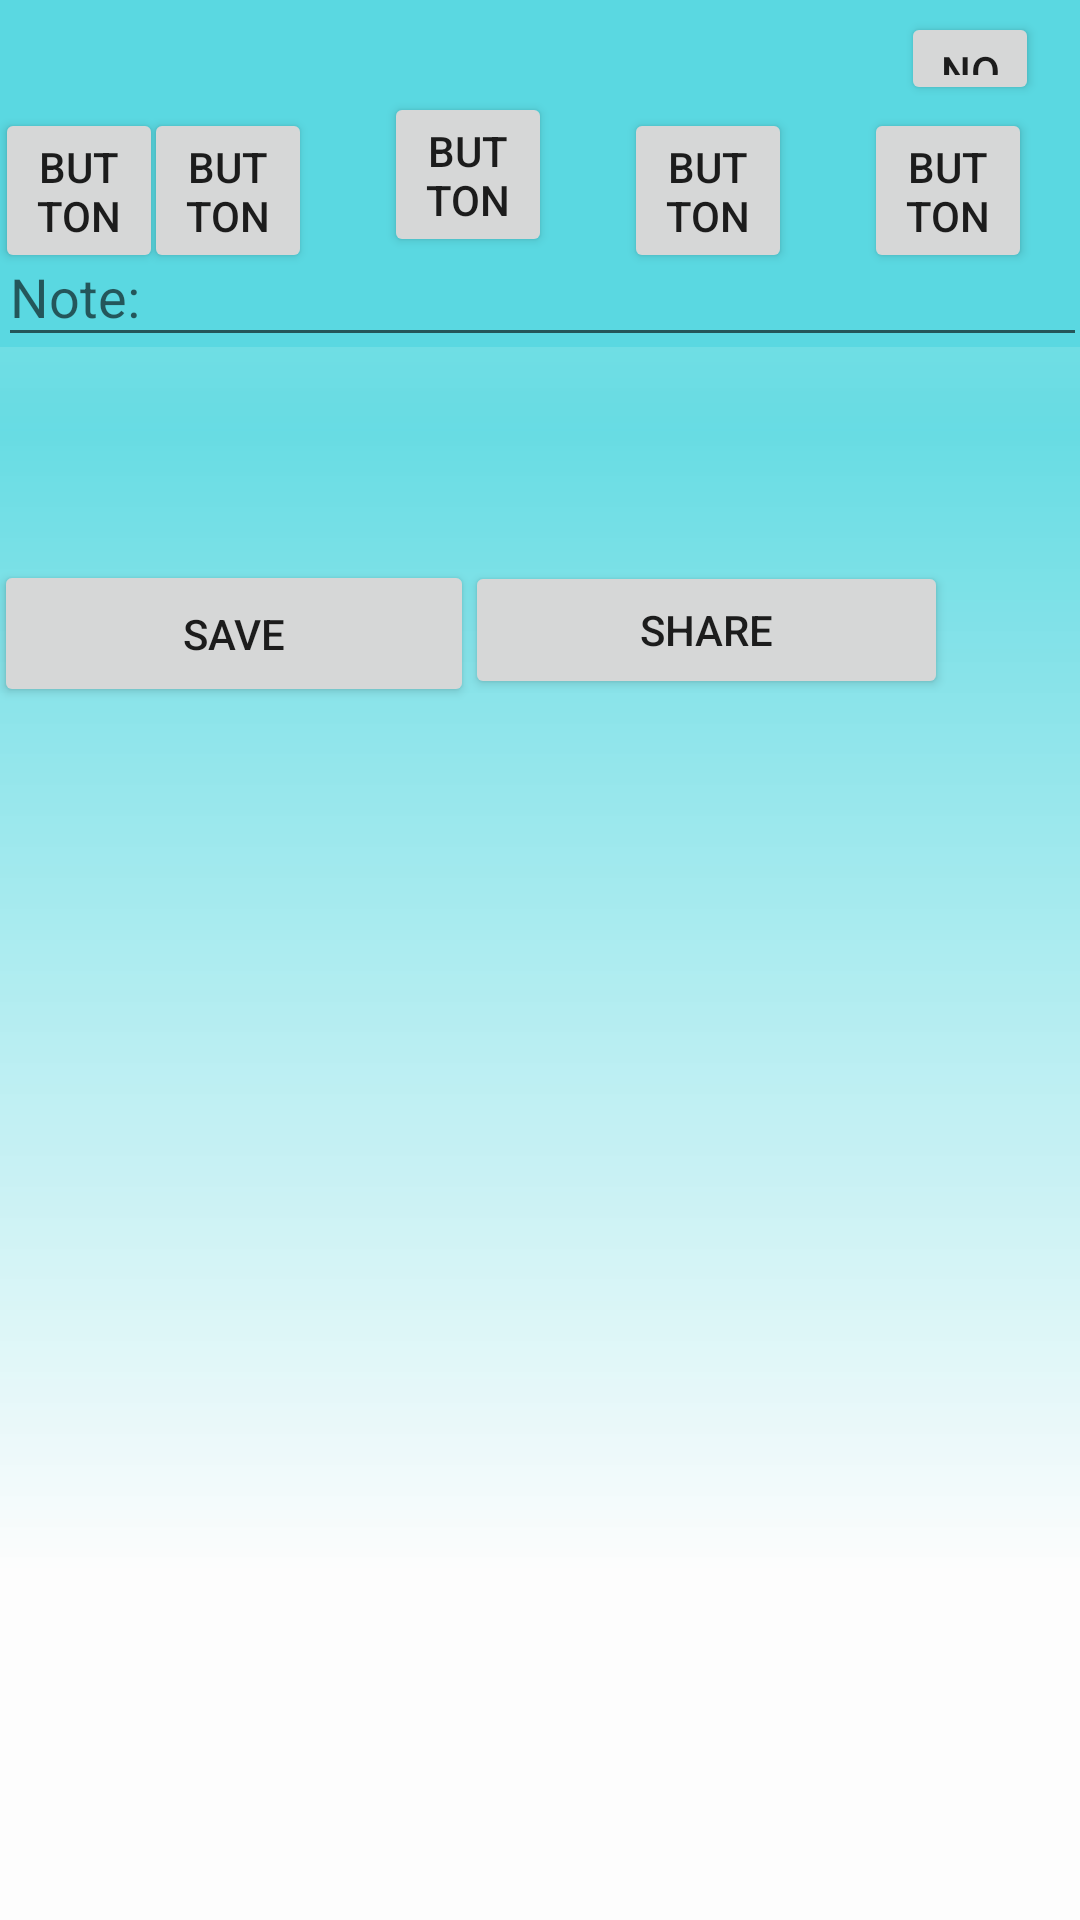

Here is an Android app screen rendered from its layout file. Give the layout XML and the strings, colors and styles it references.
<!-- AndroidManifest.xml: application theme AppTheme -->
<!-- res/layout/activity_create_post.xml -->
<?xml version="1.0" encoding="utf-8"?>
<android.support.constraint.ConstraintLayout xmlns:android="http://schemas.android.com/apk/res/android"
    xmlns:app="http://schemas.android.com/apk/res-auto"
    xmlns:tools="http://schemas.android.com/tools"
    android:layout_width="match_parent"
    android:layout_height="match_parent"
    android:background="@drawable/home_background"
    tools:context=".create_post">

    <Button
        android:id="@+id/button_emote_1"
        android:layout_width="56dp"
        android:layout_height="55dp"
        android:layout_alignParentStart="true"
        android:layout_alignParentTop="true"
        android:layout_alignParentEnd="true"
        android:layout_marginStart="8dp"
        android:layout_marginTop="36dp"
        android:layout_marginEnd="8dp"
        android:layout_marginBottom="8dp"
        android:text="Button"
        app:layout_constraintBottom_toBottomOf="parent"
        app:layout_constraintEnd_toStartOf="@+id/button_emote_3"
        app:layout_constraintHorizontal_bias="0.421"
        app:layout_constraintStart_toStartOf="parent"
        app:layout_constraintTop_toTopOf="parent"
        app:layout_constraintVertical_bias="0.0" />

    <Button
        android:id="@+id/button_emote_2"
        android:layout_width="56dp"
        android:layout_height="55dp"
        android:layout_alignParentStart="true"
        android:layout_alignParentTop="true"
        android:layout_alignParentEnd="true"
        android:layout_marginEnd="24dp"
        android:layout_marginBottom="8dp"
        android:text="Button"
        app:layout_constraintBottom_toBottomOf="parent"
        app:layout_constraintEnd_toStartOf="@+id/button_emote_4"
        app:layout_constraintTop_toTopOf="parent"
        app:layout_constraintVertical_bias="0.053" />

    <Button
        android:id="@+id/button_emote_3"
        android:layout_width="56dp"
        android:layout_height="55dp"
        android:layout_alignParentStart="true"
        android:layout_alignParentTop="true"
        android:layout_alignParentEnd="true"
        android:layout_marginTop="36dp"
        android:layout_marginEnd="24dp"
        android:layout_marginBottom="8dp"
        android:text="Button"
        app:layout_constraintBottom_toBottomOf="parent"
        app:layout_constraintEnd_toStartOf="@+id/button_emote_2"
        app:layout_constraintTop_toTopOf="parent"
        app:layout_constraintVertical_bias="0.0" />

    <Button
        android:id="@+id/button_emote_4"
        android:layout_width="56dp"
        android:layout_height="55dp"
        android:layout_alignParentStart="true"
        android:layout_alignParentTop="true"
        android:layout_alignParentEnd="true"
        android:layout_marginTop="36dp"
        android:layout_marginEnd="24dp"
        android:layout_marginBottom="8dp"
        android:text="Button"
        app:layout_constraintBottom_toBottomOf="parent"
        app:layout_constraintEnd_toStartOf="@+id/button_emote_5"
        app:layout_constraintTop_toTopOf="parent"
        app:layout_constraintVertical_bias="0.0" />

    <Button
        android:id="@+id/button_emote_5"
        android:layout_width="56dp"
        android:layout_height="55dp"
        android:layout_alignParentStart="true"
        android:layout_alignParentTop="true"
        android:layout_alignParentEnd="true"
        android:layout_marginTop="36dp"
        android:layout_marginEnd="16dp"
        android:layout_marginBottom="8dp"
        android:text="Button"
        app:layout_constraintBottom_toBottomOf="parent"
        app:layout_constraintEnd_toEndOf="parent"
        app:layout_constraintTop_toTopOf="parent"
        app:layout_constraintVertical_bias="0.0" />

    <android.support.design.widget.TextInputLayout
        android:id="@+id/textInputLayout"
        android:layout_width="363dp"
        android:layout_height="61dp"
        android:layout_marginBottom="456dp"
        app:layout_constraintBottom_toBottomOf="parent"
        app:layout_constraintEnd_toEndOf="parent"
        app:layout_constraintHorizontal_bias="0.394"
        app:layout_constraintStart_toStartOf="parent"
        app:layout_constraintTop_toTopOf="parent"
        app:layout_constraintVertical_bias="0.542">

        <android.support.design.widget.TextInputEditText
            android:layout_width="match_parent"
            android:layout_height="wrap_content"
            android:hint="@string/note_box" />
    </android.support.design.widget.TextInputLayout>

    <Button
        android:id="@+id/exit_button"
        android:layout_width="46dp"
        android:layout_height="31dp"
        android:layout_marginTop="4dp"
        android:text="@string/note_box"
        app:layout_constraintEnd_toEndOf="parent"
        app:layout_constraintHorizontal_bias="0.956"
        app:layout_constraintStart_toStartOf="parent"
        app:layout_constraintTop_toTopOf="parent" />

    <Button
        android:id="@+id/save_button"
        android:layout_width="160dp"
        android:layout_height="49dp"
        android:text="@string/save_button"
        app:layout_constraintBottom_toBottomOf="parent"
        app:layout_constraintEnd_toStartOf="@+id/save_share_button"
        app:layout_constraintStart_toStartOf="parent"
        app:layout_constraintTop_toTopOf="parent"
        app:layout_constraintVertical_bias="0.316" />

    <Button
        android:id="@+id/save_share_button"
        android:layout_width="161dp"
        android:layout_height="46dp"
        android:layout_marginEnd="44dp"
        android:text="@string/save_and_share"
        app:layout_constraintBottom_toBottomOf="parent"
        app:layout_constraintEnd_toEndOf="parent"
        app:layout_constraintTop_toTopOf="parent"
        app:layout_constraintVertical_bias="0.315" />


</android.support.constraint.ConstraintLayout>
<!-- resources referenced by this layout -->
<resources>
  <!-- drawable home_background: vector/xml drawable (drawable, 2037 chars, omitted) -->
  <string name="note_box">Note:</string>
  <string name="save_and_share">Share</string>
  <string name="save_button">Save</string>
  <style name="AppTheme" parent="Theme.AppCompat.Light.NoActionBar">
          
          <item name="colorPrimary">@color/colorPrimary</item>
          <item name="colorPrimaryDark">@color/colorPrimaryDark</item>
          <item name="colorAccent">@color/colorAccent</item>
      </style>
  <!-- not gathered from this repository: default colours our renderer supplied (Android Studio template values) -->
  <color name="colorPrimary">#FF6200EE</color>
  <color name="colorPrimaryDark">#FF3700B3</color>
  <color name="colorAccent">#FF03DAC5</color>
</resources>
